The GitHub repository dz-py/cs506_final_project contains a labelled image folder "dataset_split" with 5 categories: beef carpaccio, carrot cake, escargots, ramen, strawberry shortcake. Examples follow, each with its label.

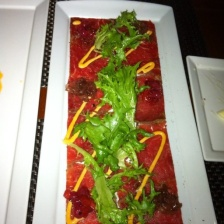
Label: beef carpaccio

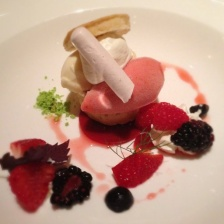
Label: strawberry shortcake

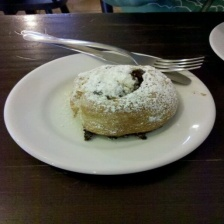
Label: escargots

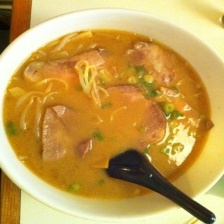
Label: ramen

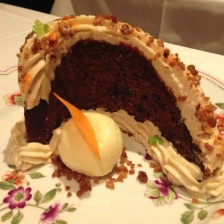
Label: carrot cake

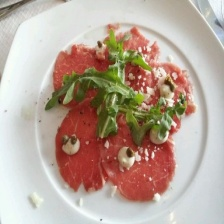
Label: beef carpaccio
